Image classification data set "dataset" (adhwaithachu/fake_currency_detection on GitHub). Class labels (2): fake, genuine.

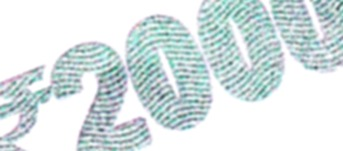
Label: genuine

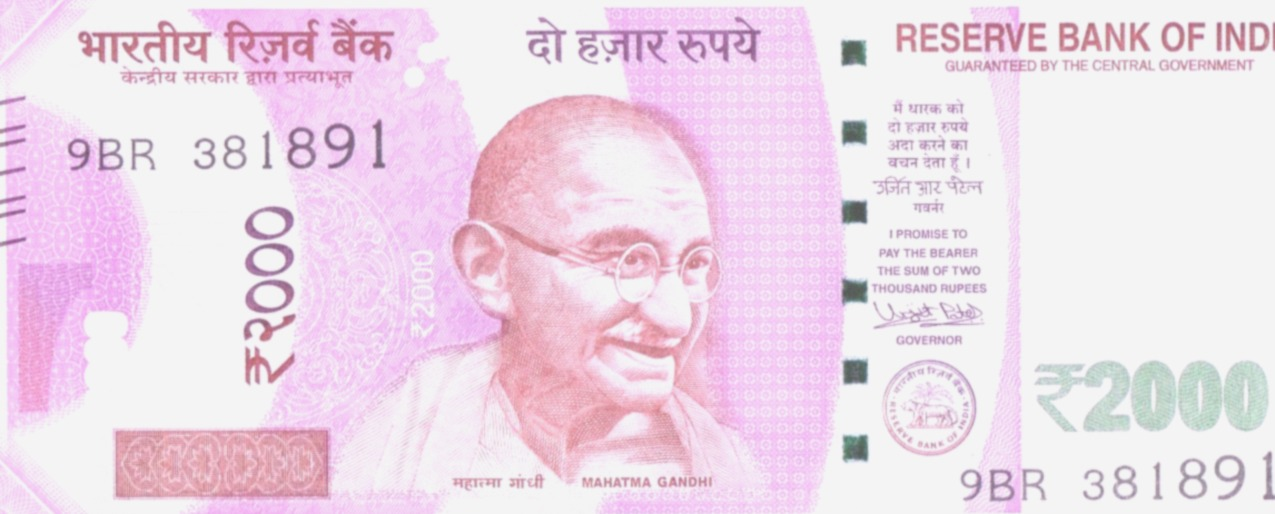
Label: genuine

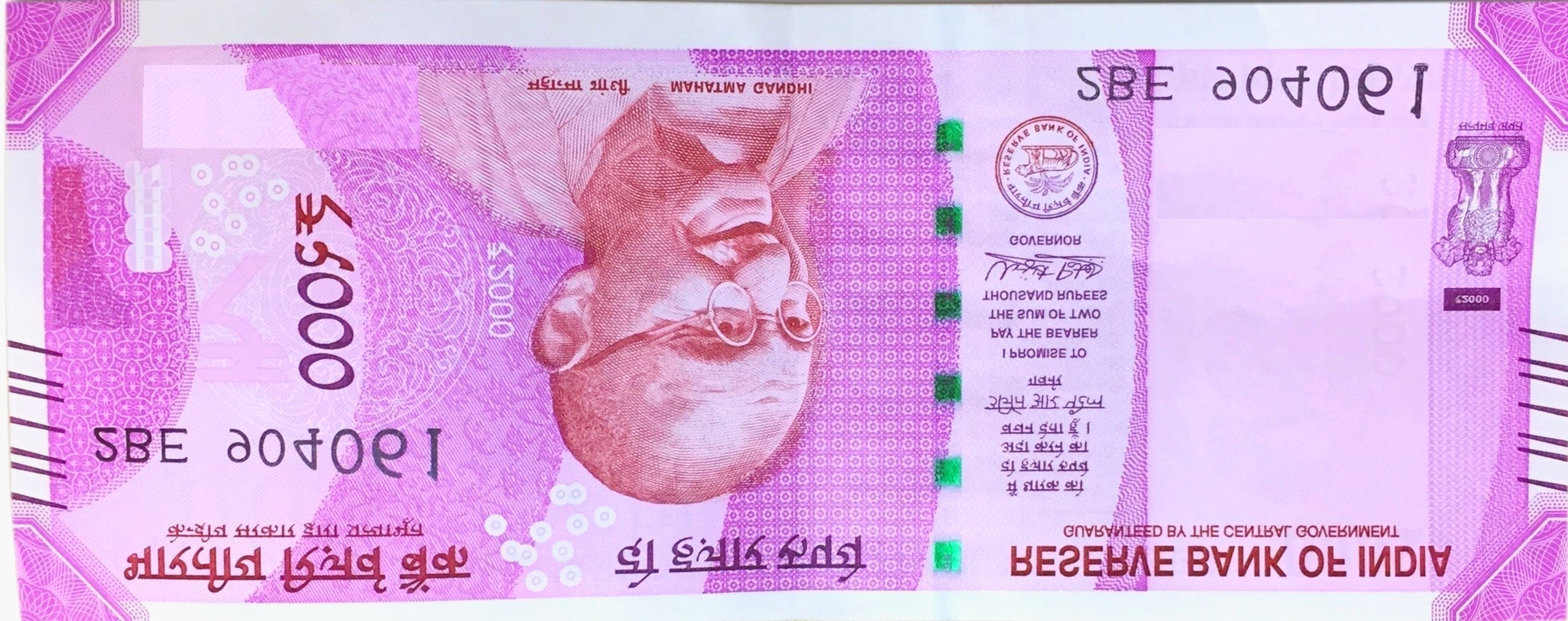
Label: fake

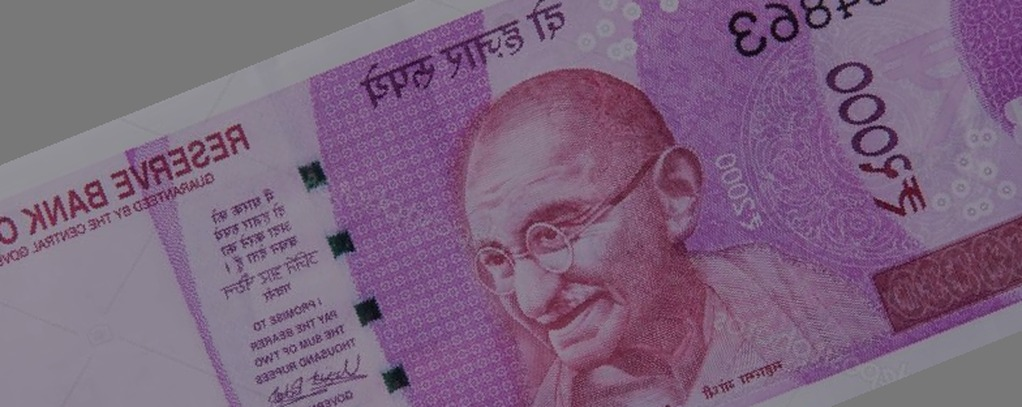
Label: genuine

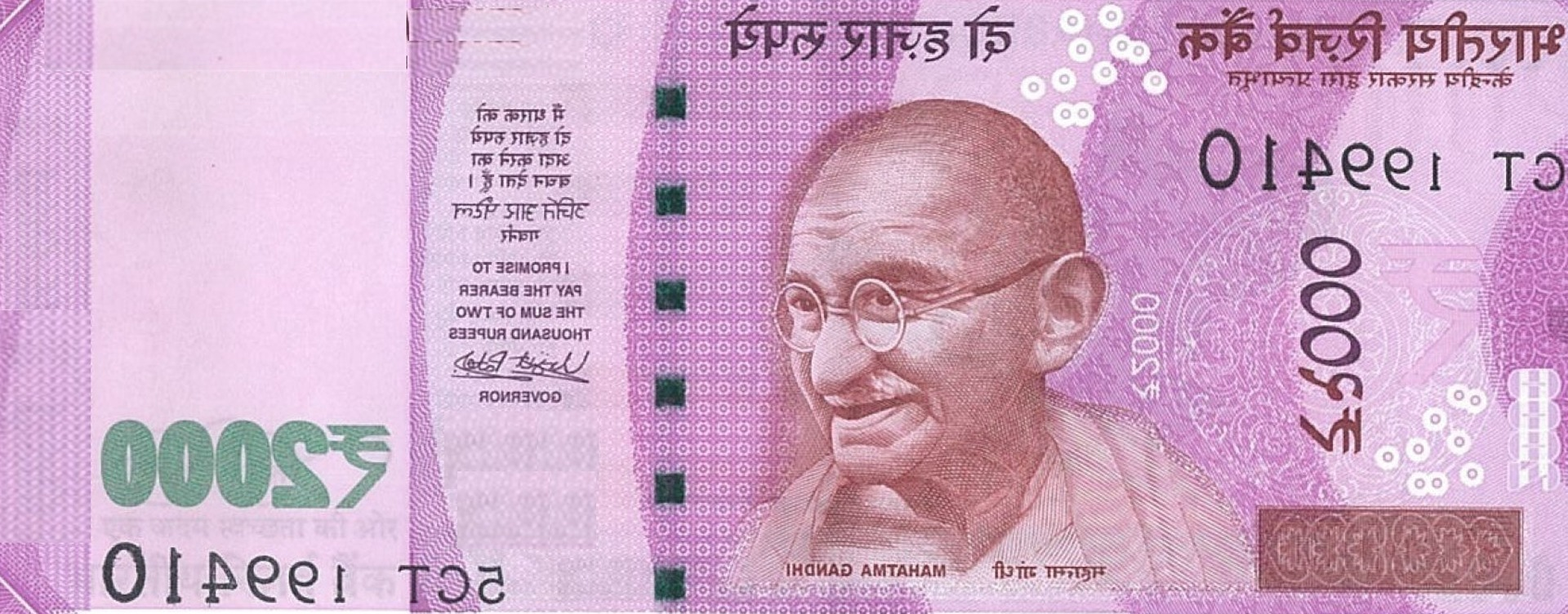
Label: fake

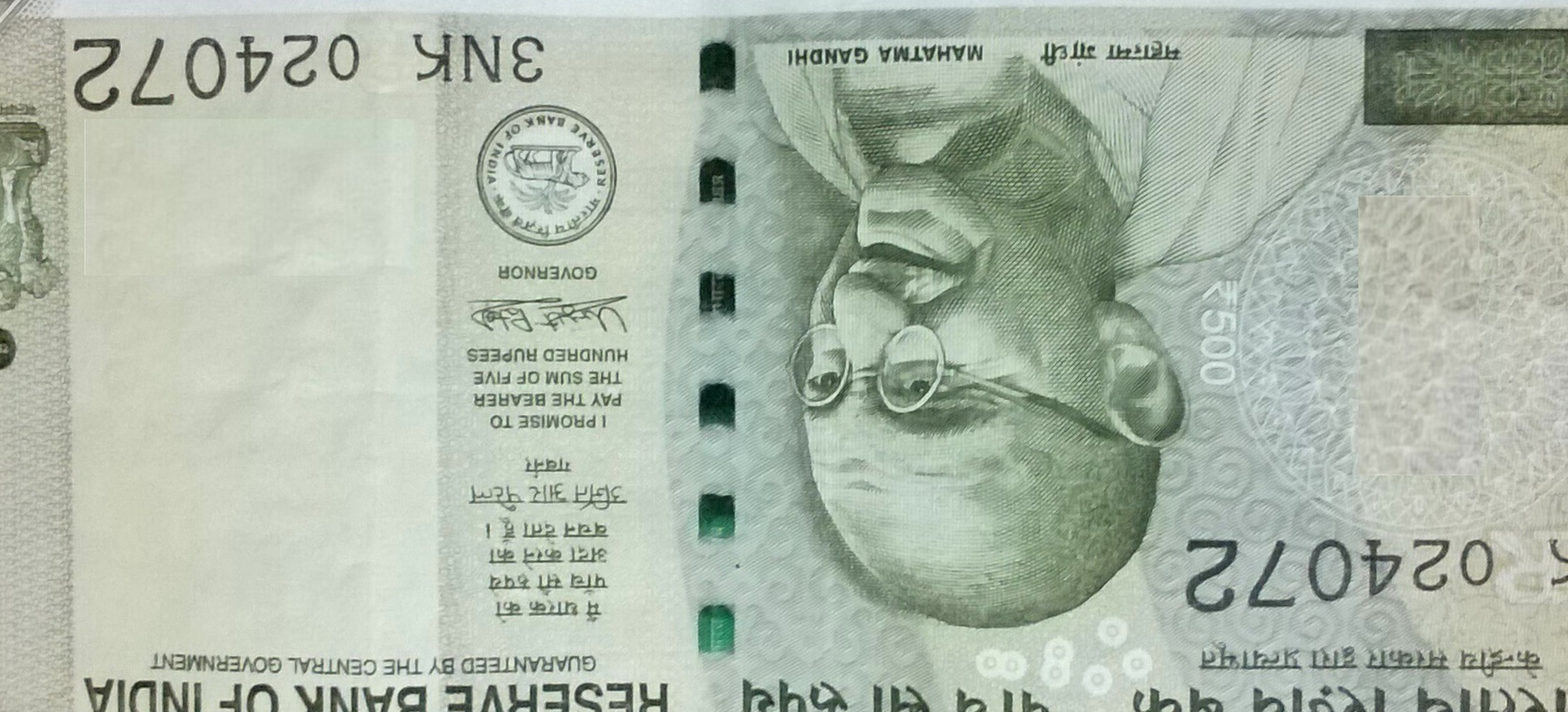
Label: fake
